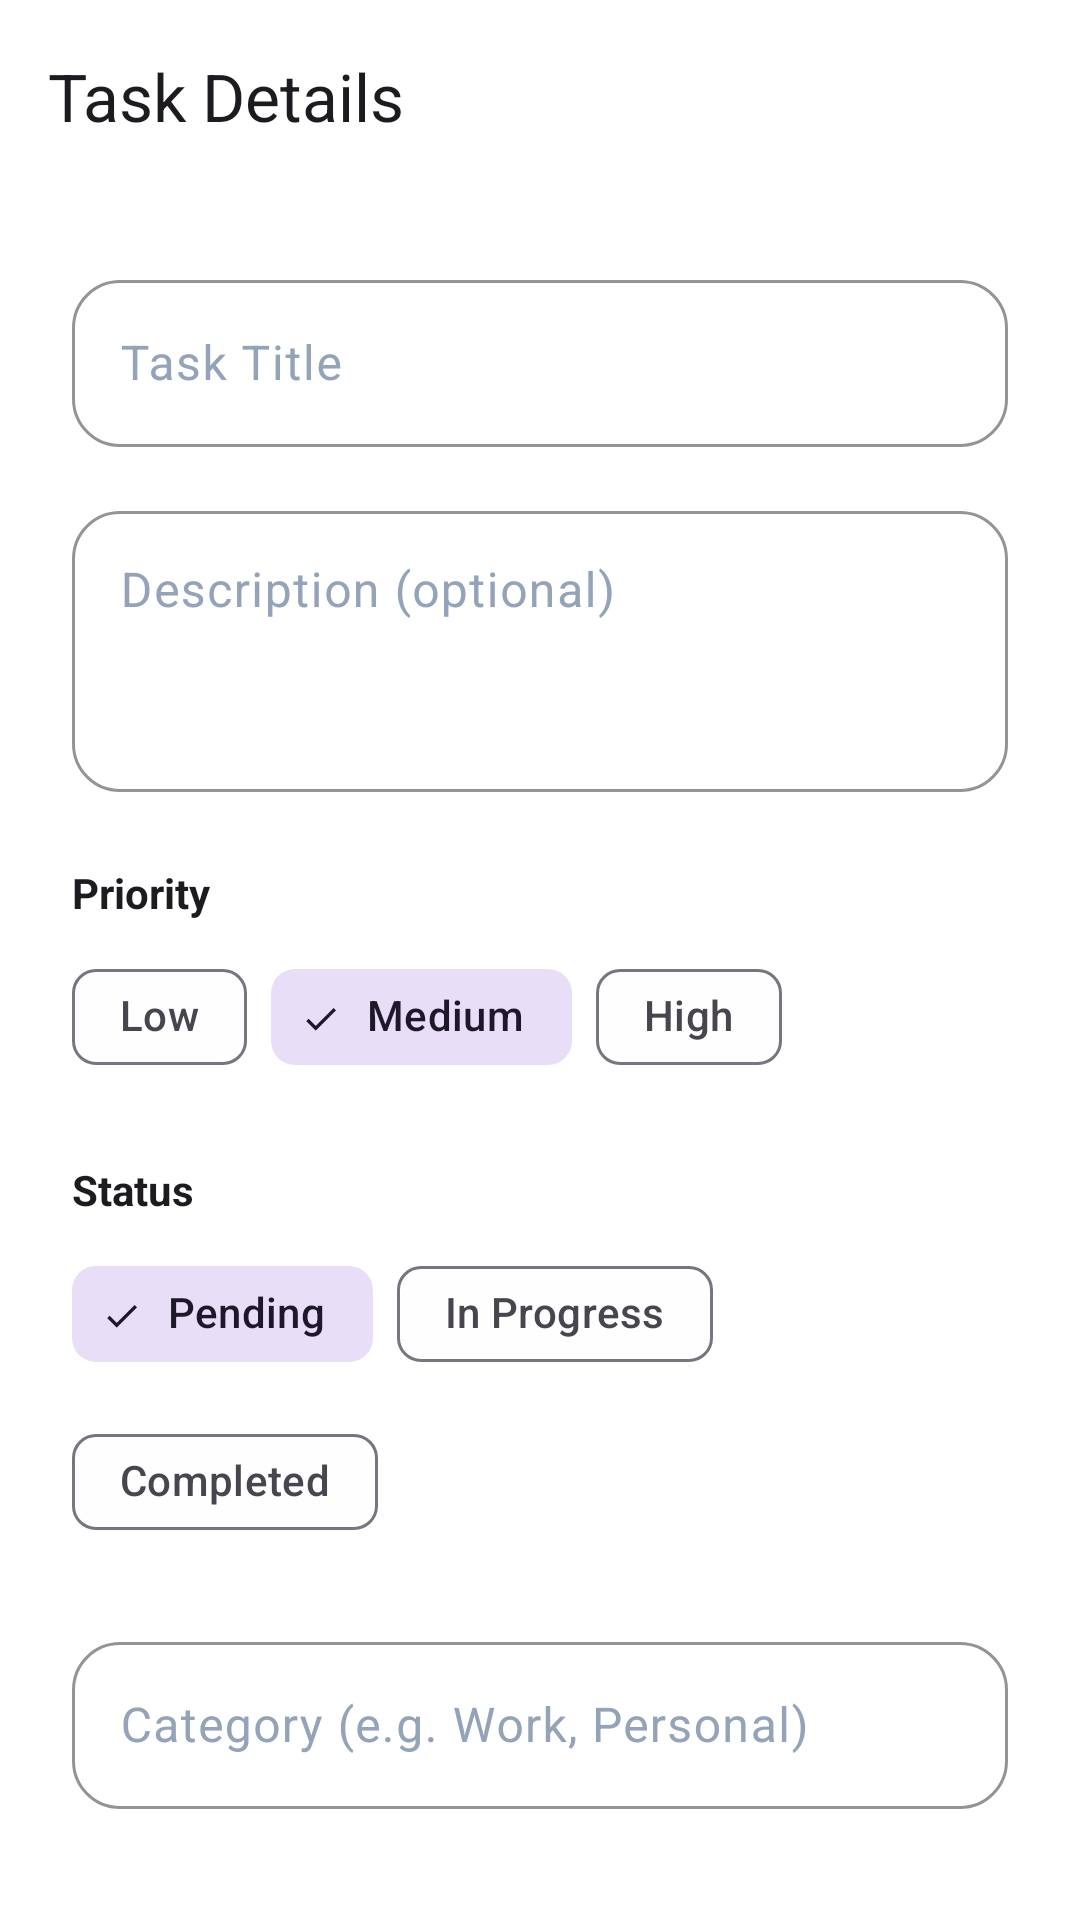

Produce the Android XML layout that renders to this screen, including the resource entries it uses.
<!-- AndroidManifest.xml: application theme Theme.Cognify -->
<!-- res/layout/fragment_add_edit_task.xml -->
<?xml version="1.0" encoding="utf-8"?>
<androidx.coordinatorlayout.widget.CoordinatorLayout xmlns:android="http://schemas.android.com/apk/res/android"
    xmlns:app="http://schemas.android.com/apk/res-auto"
    xmlns:tools="http://schemas.android.com/tools"
    android:layout_width="match_parent"
    android:layout_height="match_parent"
    android:background="?android:attr/colorBackground">

    <com.google.android.material.appbar.AppBarLayout
        android:layout_width="match_parent"
        android:layout_height="wrap_content"
        android:fitsSystemWindows="true"
        android:background="?android:attr/colorBackground"
        app:elevation="0dp">

        <com.google.android.material.appbar.MaterialToolbar
            android:id="@+id/toolbar"
            android:layout_width="match_parent"
            android:layout_height="?attr/actionBarSize"
            app:navigationIcon="@drawable/ic_arrow_back"
            app:navigationIconTint="?attr/colorOnSurface"
            app:title="@string/ui_task_details"
            app:titleTextColor="?attr/colorOnSurface" />
    </com.google.android.material.appbar.AppBarLayout>

    <androidx.core.widget.NestedScrollView
        android:layout_width="match_parent"
        android:layout_height="match_parent"
        app:layout_behavior="@string/appbar_scrolling_view_behavior"
        android:padding="@dimen/spacing_lg">

        <LinearLayout
            android:layout_width="match_parent"
            android:layout_height="wrap_content"
            android:orientation="vertical">

            
            <com.google.android.material.textfield.TextInputLayout
                android:layout_width="match_parent"
                android:layout_height="wrap_content"
                android:layout_marginBottom="@dimen/spacing_md"
                app:boxBackgroundColor="?attr/colorSurface"
                
                
                
                
                >

                <com.google.android.material.textfield.TextInputEditText
                    android:id="@+id/etTitle"
                    android:layout_width="match_parent"
                    android:layout_height="wrap_content"
                    android:hint="@string/ui_task_title"
                    android:inputType="textCapSentences" />
            </com.google.android.material.textfield.TextInputLayout>

            
            <com.google.android.material.textfield.TextInputLayout
                android:layout_width="match_parent"
                android:layout_height="wrap_content"
                android:layout_marginBottom="@dimen/spacing_lg"
                app:boxBackgroundColor="?attr/colorSurface"
                
                
                
                
                >

                <com.google.android.material.textfield.TextInputEditText
                    android:id="@+id/etDescription"
                    android:layout_width="match_parent"
                    android:layout_height="wrap_content"
                    android:hint="@string/ui_description_optional"
                    android:inputType="textMultiLine"
                    android:minLines="3"
                    android:gravity="top" />
            </com.google.android.material.textfield.TextInputLayout>

            <TextView
                android:layout_width="wrap_content"
                android:layout_height="wrap_content"
                android:text="@string/ui_priority"
                android:textStyle="bold"
                android:textColor="?attr/colorOnSurface"
                android:layout_marginBottom="@dimen/spacing_sm"/>

            <com.google.android.material.chip.ChipGroup
                android:id="@+id/chipGroupPriority"
                android:layout_width="match_parent"
                android:layout_height="wrap_content"
                android:layout_marginBottom="@dimen/spacing_lg"
                app:singleSelection="true"
                app:selectionRequired="true">
                
                <com.google.android.material.chip.Chip
                    android:id="@+id/chipLow"
                    android:layout_width="wrap_content"
                    android:layout_height="wrap_content"
                    style="@style/Widget.Material3.Chip.Filter"
                    android:text="@string/ui_low" />

                <com.google.android.material.chip.Chip
                    android:id="@+id/chipMedium"
                    android:layout_width="wrap_content"
                    android:layout_height="wrap_content"
                    style="@style/Widget.Material3.Chip.Filter"
                    android:text="@string/ui_medium"
                    android:checked="true"/>

                <com.google.android.material.chip.Chip
                    android:id="@+id/chipHigh"
                    android:layout_width="wrap_content"
                    android:layout_height="wrap_content"
                    style="@style/Widget.Material3.Chip.Filter"
                    android:text="@string/ui_high" />
            </com.google.android.material.chip.ChipGroup>
            
            <TextView
                android:layout_width="wrap_content"
                android:layout_height="wrap_content"
                android:text="@string/ui_status"
                android:textStyle="bold"
                android:textColor="?attr/colorOnSurface"
                android:layout_marginBottom="@dimen/spacing_sm"/>

            <com.google.android.material.chip.ChipGroup
                android:id="@+id/chipGroupStatus"
                android:layout_width="match_parent"
                android:layout_height="wrap_content"
                android:layout_marginBottom="@dimen/spacing_lg"
                app:singleSelection="true"
                app:selectionRequired="true">
                
                <com.google.android.material.chip.Chip
                    android:id="@+id/chipPending"
                    android:layout_width="wrap_content"
                    android:layout_height="wrap_content"
                    style="@style/Widget.Material3.Chip.Filter"
                    android:text="@string/ui_pending"
                    android:checked="true"/>

                <com.google.android.material.chip.Chip
                    android:id="@+id/chipInProgress"
                    android:layout_width="wrap_content"
                    android:layout_height="wrap_content"
                    style="@style/Widget.Material3.Chip.Filter"
                    android:text="@string/ui_in_progress"/>

                <com.google.android.material.chip.Chip
                    android:id="@+id/chipCompleted"
                    android:layout_width="wrap_content"
                    android:layout_height="wrap_content"
                    style="@style/Widget.Material3.Chip.Filter"
                    android:text="@string/ui_completed" />
            </com.google.android.material.chip.ChipGroup>

            
            <com.google.android.material.textfield.TextInputLayout
                android:layout_width="match_parent"
                android:layout_height="wrap_content"
                android:layout_marginBottom="@dimen/spacing_md"
                app:boxBackgroundColor="?attr/colorSurface"
                
                
                
                
                >

                <com.google.android.material.textfield.TextInputEditText
                    android:id="@+id/etCategory"
                    android:layout_width="match_parent"
                    android:layout_height="wrap_content"
                    android:hint="@string/ui_category_e_g_work_personal"
                    android:inputType="textCapWords" />
            </com.google.android.material.textfield.TextInputLayout>
            
            <com.google.android.material.button.MaterialButton
                android:id="@+id/btnSelectDate"
                style="?attr/materialButtonOutlinedStyle"
                android:layout_width="match_parent"
                android:layout_height="wrap_content"
                android:layout_marginBottom="@dimen/spacing_md"
                android:text="@string/ui_select_due_date" />



            
            <com.google.android.material.button.MaterialButton
                android:id="@+id/btnSave"
                style="@style/Widget.Cognify.Button.Primary"
                android:layout_width="match_parent"
                android:layout_height="56dp"
                android:text="@string/ui_save_task"
                app:cornerRadius="28dp" />
                
            
            <com.google.android.material.button.MaterialButton
                android:id="@+id/btnDelete"
                style="?attr/materialButtonOutlinedStyle"
                android:layout_width="match_parent"
                android:layout_height="56dp"
                android:layout_marginTop="@dimen/spacing_md"
                app:strokeColor="?attr/colorError"
                android:textColor="?attr/colorError"
                android:visibility="gone"
                android:text="@string/ui_delete_task"
                app:cornerRadius="28dp" />

        </LinearLayout>
    </androidx.core.widget.NestedScrollView>

</androidx.coordinatorlayout.widget.CoordinatorLayout>
<!-- resources referenced by this layout -->
<resources>
  <dimen name="spacing_lg">24dp</dimen>
  <dimen name="spacing_md">16dp</dimen>
  <dimen name="spacing_sm">8dp</dimen>
  <string name="ui_category_e_g_work_personal">Category (e.g. Work, Personal)</string>
  <string name="ui_completed">Completed</string>
  <string name="ui_delete_task">Delete Task</string>
  <string name="ui_description_optional">Description (optional)</string>
  <string name="ui_high">High</string>
  <string name="ui_in_progress">In Progress</string>
  <string name="ui_low">Low</string>
  <string name="ui_medium">Medium</string>
  <string name="ui_pending">Pending</string>
  <string name="ui_priority">Priority</string>
  <string name="ui_save_task">Save Task</string>
  <string name="ui_select_due_date">Select Due Date</string>
  <string name="ui_status">Status</string>
  <string name="ui_task_details">Task Details</string>
  <string name="ui_task_title">Task Title</string>
  <style name="Widget.Cognify.Button.Primary" parent="Widget.Material3.Button">
          <item name="android:backgroundTint">@color/color_primary</item>
          <item name="android:textColor">@color/color_on_primary</item>
          <item name="android:textStyle">bold</item>
          <item name="android:textSize">16sp</item>
          <item name="android:letterSpacing">0.02</item>
          <item name="cornerRadius">16dp</item>
          <item name="android:paddingTop">14dp</item>
          <item name="android:paddingBottom">14dp</item>
          <item name="android:elevation">0dp</item>
      </style>
  <color name="color_primary">#10B981</color>
  <color name="color_on_primary">#FFFFFF</color>
  <color name="color_primary_variant">#059669</color>
  <color name="color_secondary">#06B6D4</color>
  <color name="color_secondary_variant">#0891B2</color>
  <color name="color_surface">#E6FFFFFF</color>
  <color name="color_error">#EF4444</color>
  <color name="color_text_primary">#0F172A</color>
  <color name="color_text_secondary">#475569</color>
  <color name="color_text_hint">#94A3B8</color>
  <color name="color_status_bar">#F8FAFC</color>
  <color name="color_navigation_bar">#F8FAFC</color>
  <style name="Widget.Cognify.TextInputLayout" parent="Widget.Material3.TextInputLayout.OutlinedBox">
          <item name="boxBackgroundColor">@color/color_input_background</item>
          <item name="boxBackgroundMode">outline</item>
          <item name="boxStrokeColor">@color/color_input_border</item>
          <item name="boxStrokeWidth">1dp</item>
          <item name="boxStrokeWidthFocused">2dp</item>
          <item name="boxCornerRadiusTopStart">16dp</item>
          <item name="boxCornerRadiusTopEnd">16dp</item>
          <item name="boxCornerRadiusBottomStart">16dp</item>
          <item name="boxCornerRadiusBottomEnd">16dp</item>
          <item name="hintTextColor">@color/color_text_hint</item>
          <item name="android:textColorHint">@color/color_input_hint</item>
          <item name="endIconTint">@color/color_text_secondary</item>
          <item name="errorTextColor">@color/color_error</item>
          <item name="errorIconTint">@color/color_error</item>
      </style>
  <color name="color_input_background">#FFFFFF</color>
  <color name="color_input_border">#CBD5E1</color>
  <color name="color_input_hint">#94A3B8</color>
</resources>
